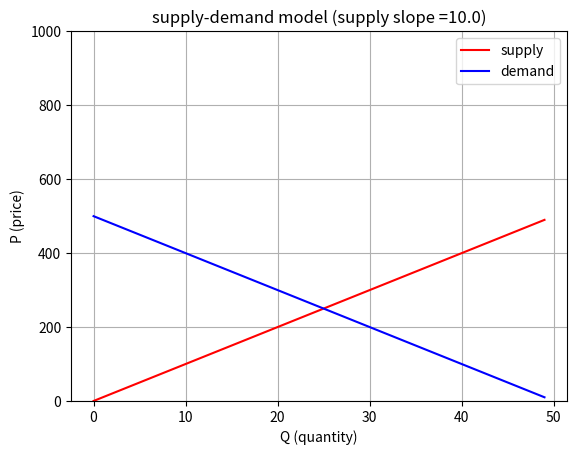

This chart was generated by the following Python code:
# -*- coding: utf-8 -*-
"""
Created on Mon Oct 14 17:18:26 2024

[redacted]
CSS 605 Week 5 Microeconomics Lab
"""

import matplotlib.pyplot as plt

def gendata(n, slope, intercept):
# fit linear data
    data_set = [x*slope + intercept for x in range(n)]
    return data_set

def surplus(demand, supply):
    value = 0
    ptr = 0
    while (demand[ptr] >= supply[ptr]) and (ptr < len(demand)):
        diff = demand[ptr] - supply[ptr]
        value = value + diff
        ptr = ptr + 1
    return value

n = 50

#
# create supply curve
#
supply = gendata(n,10.0, 0.0)
supply.sort()

#
# create demand curve
#
demand = gendata(n, -10.0, 500.0)
demand.sort()
demand.reverse()

# make the x values
xvals = [x for x in range(n)]
# make a plot
plt.plot(xvals, supply, "r-", label="supply")
plt.plot(xvals, demand, "b-", label="demand")
plt.title('supply-demand model (supply slope =10.0)')
plt.xlabel('Q (quantity)')
plt.ylabel('P (price)')
plt.legend()
plt.ylim(0, 1000)
plt.grid()
plt.show()
# print results
market_surplus = surplus(demand, supply)
print('market surplus = %8.2f' % (market_surplus))